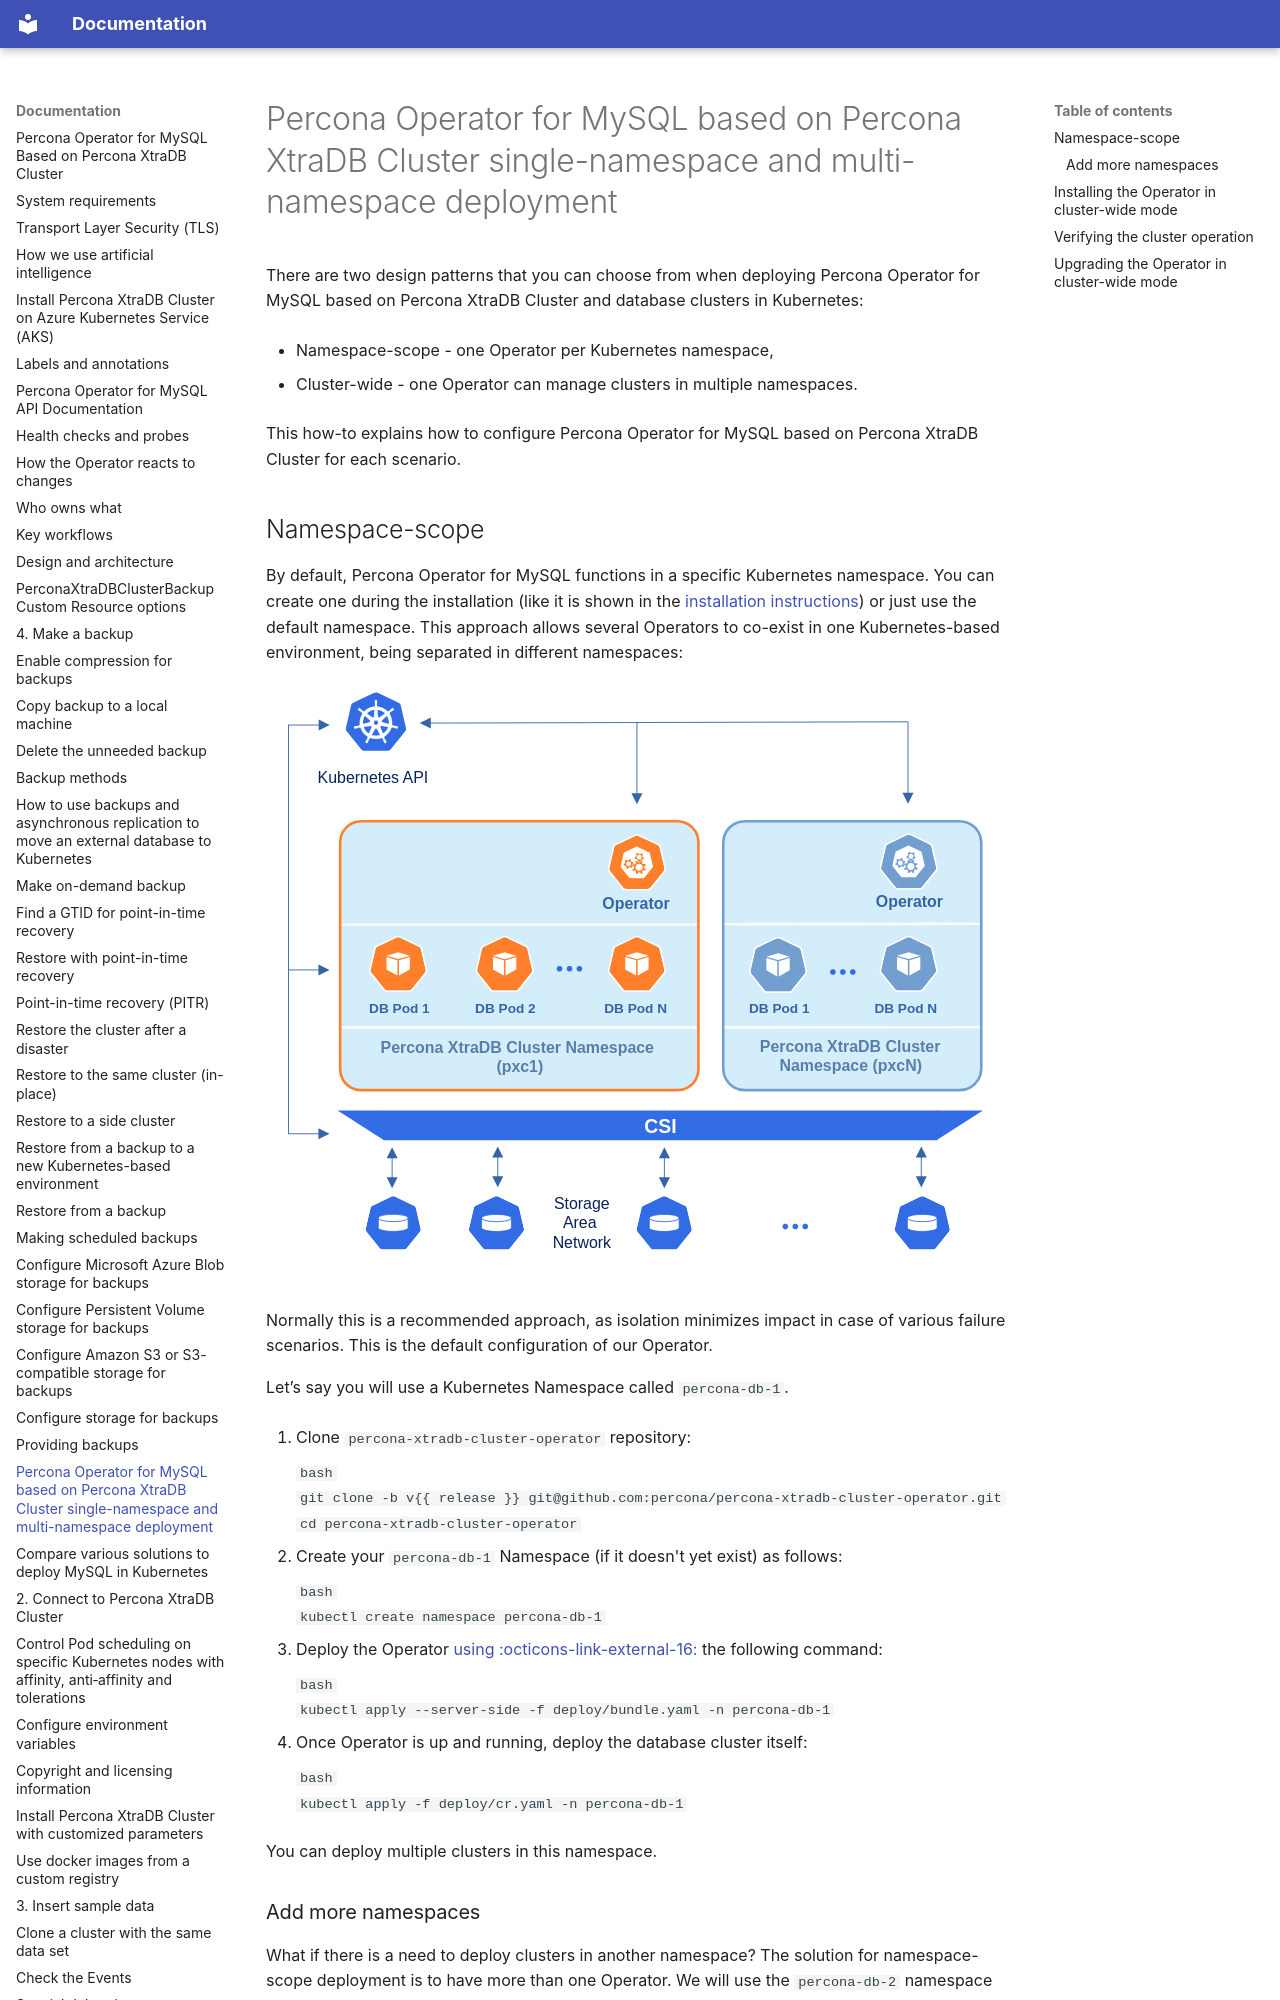

repository: percona/k8spxc-docs · page: cluster-wide/index.html · generator: mkdocs

# Percona Operator for MySQL based on Percona XtraDB Cluster single-namespace and multi-namespace deployment

There are two design patterns that you can choose from when deploying Percona Operator for MySQL based on Percona XtraDB Cluster and database clusters in Kubernetes:

* Namespace-scope - one Operator per Kubernetes namespace,

* Cluster-wide - one Operator can manage clusters in multiple namespaces.

This how-to explains how to configure Percona Operator for MySQL based on Percona XtraDB Cluster for each scenario.

## Namespace-scope

By default, Percona Operator for MySQL functions in a specific Kubernetes namespace. You can
create one during the installation (like it is shown in the
[installation instructions](kubernetes.md)) or just use the default namespace. This approach allows several Operators to co-exist in one Kubernetes-based environment, being separated in different namespaces:

![image](assets/images/cluster-wide-1.svg)

Normally this is a recommended approach, as isolation minimizes impact in case of various failure scenarios. This is the default configuration of our Operator.

Let’s say you will use a Kubernetes Namespace called `percona-db-1`.

1. Clone `percona-xtradb-cluster-operator` repository:

    ```bash
    git clone -b v{{ release }} git@github.com:percona/percona-xtradb-cluster-operator.git
    cd percona-xtradb-cluster-operator
    ```

2. Create your `percona-db-1` Namespace (if it doesn't yet exist) as follows:

    ```bash
    kubectl create namespace percona-db-1
    ```

3. Deploy the Operator [using :octicons-link-external-16:](https://kubernetes.io/docs/reference/using-api/server-side-apply/)
    the following command:

    ```bash
    kubectl apply --server-side -f deploy/bundle.yaml -n percona-db-1
    ```

4. Once Operator is up and running, deploy the database cluster itself:

    ```bash
    kubectl apply -f deploy/cr.yaml -n percona-db-1
    ```

You can deploy multiple clusters in this namespace.

### Add more namespaces

What if there is a need to deploy clusters in another namespace? The solution for namespace-scope deployment is to have more than one Operator. We will use the `percona-db-2` namespace as an example.

1. Create your `percona-db-2` namespace (if it doesn't yet exist) as follows:

    ```bash
    kubectl create namespace percona-db-2
    ```

2. Deploy the Operator:

    ```bash
    kubectl apply --server-side -f deploy/bundle.yaml -n percona-db-2
    ```

3. Once Operator is up and running deploy the database cluster itself:

    ```bash
    kubectl apply -f deploy/cr.yaml -n percona-db-2
    ```

    !!! note

        Cluster names may be the same in different namespaces.
